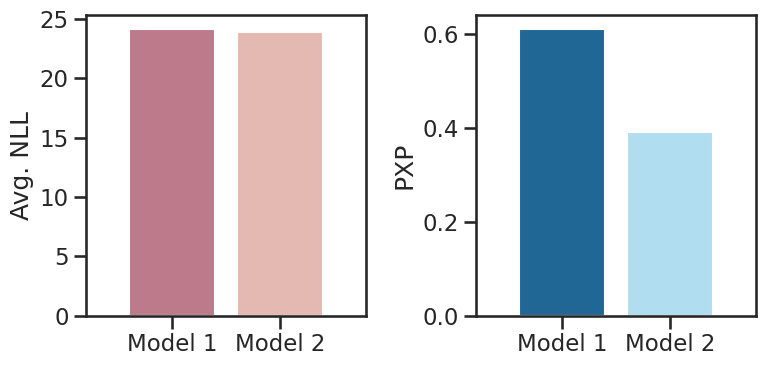

Python code for this plot:
import numpy as np
import pandas as pd 

from scipy.special import log_softmax, softmax, psi, gammaln
from scipy.stats import beta, gamma
from scipy.optimize import minimize

import matplotlib.pyplot as plt 
import seaborn as sns 

'''
[redacted]
'''

eps_ = 1e-16

# ---------------------------#
#          Colors            #
#----------------------------#

r1 = np.array([199, 111, 132]) / 255
r2 = np.array([235, 179, 169]) / 255
RedPairs  = [r1, r2]
    
b1 = np.array([ 14, 107, 168]) / 255
b2 = np.array([166, 225, 250]) / 255
BluePairs = [b1, b2]

sns.set_context('talk')
sns.set_style("ticks", {'axes.grid': False})

# ---------------------------#
#      Group level BMS       #
#----------------------------#

# ------ fit BMS ---- #


def fit_bms(all_sub_info, use_bic=False, tol=1e-4):
    '''Fit group-level Bayesian model seletion
    Nm is the number of model
    Args: 
        all_sub_info: [Nm, list] a list of model fitting results
        use_bic: use bic to approximate lme
        tol: 
    Outputs:
        BMS result: a dict including 
            -alpha: [1, Nm] posterior of the model probability
            -p_m1D: [nSub, Nm] posterior of the model 
                     assigned to the subject data p(m|D)
            -E_r1D: [nSub, Nm] expectation of E[p(r|D)]
            -xp:    [Nm,] exceedance probabilities
            -bor:   [1] Bayesian Omnibus Risk, the probability
                    of choosing null hypothesis: model frequencies are equal
            -pxp:   [Nm,] protected exceedance probabilities
    ----------------------------------------------------------------
    REFERENCES:
    
    Stephan KE, Penny WD, Daunizeau J, Moran RJ, Friston KJ (2009)
    Bayesian Model Selection for Group Studies. NeuroImage 46:1004-1017
    
    Rigoux, L, Stephan, KE, Friston, KJ and Daunizeau, J. (2014)
    Bayesian model selection for group studiesRevisited.
    NeuroImage 84:971-85. doi: 10.1016/j.neuroimage.2013.08.065
    -------------------------------------------------------------------
    Based on: https://github.com/sjgershm/mfit
[redacted]
    '''
    ## get log model evidence
    if use_bic:
        lme = np.vstack([-.5*np.array(fit_info['bic']) for fit_info in all_sub_info]).T
    else:
        lme = np.vstack([calc_lme(fit_info) for fit_info in all_sub_info]).T
    
    ## get group-level posterior
    Nm = lme.shape[1]
    alpha0, alpha = np.ones([1, Nm]), np.ones([1, Nm])

    while True:
        
        # cache previous α
        prev = alpha.copy()

        # compute the posterior: Nsub x Nm
        # p(m|D) (p, k) = exp[log p(D(p,1))|m(p,k)) + Psi(α(1,k)) - Psi(α'(1,1))]
        log_u = lme + psi(alpha) - psi(alpha.sum())
        u = np.exp(log_u - log_u.max(1, keepdims=True)) # the max trick 
        p_m1D = u / u.sum(1, keepdims=True)

        # compute beta: 1 x Nm
        # β(k) = sum_p p(m|D)
        B = p_m1D.sum(0, keepdims=True)

        # update alpha: 1 x Nm
        # α(k) = α0(k) + β(k) 
        alpha = alpha0 + B 

        # check convergence 
        if np.linalg.norm(alpha - prev) < tol:
            break 
    
    # get the expected posterior 
    E_r1D = alpha / alpha.sum()

    # get the exeedence probabilities 
    xp = dirchlet_exceedence(alpha)

    # get the Bayesian Omnibus risk
    bor = calc_BOR(lme, p_m1D, alpha, alpha0)
    
    # get the protected exeedence probabilities
    pxp=(1-bor)*xp+bor/Nm

    # out BMS fit 
    BMS_result = { 'alpha_post': alpha, 'p_m1D': p_m1D, 
                   'E_r1D': E_r1D, 'xp': xp, 'bor': bor, 'pxp': pxp}

    return BMS_result

def calc_lme(fit_info):
    '''Calculate Log Model Evidence
    Turn a list of fitting results of different
    model into a matirx lme. Ns means number of subjects, 
    Nm is the number of models.
    Args:
        fit_info: [dict,] A dict of model's fitting info
            - log_post: opt parameters
            - log_like: log likelihood
            - param: the optimal parameters
            - n_param: the number of parameters
            - aic
            - bic
            - H: hessian matrix 
    
    Outputs:
        lme: [Ns, Nm] log model evidence 
                
    '''
    lme  = []
    for s in range(len(fit_info['log_post'])):
        # log|-H|
        h = np.log(np.linalg.det(fit_info['H'][s]))
        # log p(D,θ*|m) + .5(log(d) - log|-H|) 
        l = fit_info['log_post'][s] + \
            .5*(fit_info['n_param']*np.log(2*np.pi)-h)
        lme.append(l)
        
    # use BIC if any Hessians are degenerate 
    ind = np.isnan(lme) | np.isinf(lme)| (np.imag(lme)!=0)
    if any(ind.reshape([-1])): 
        warnings.warn("Hessians are degenerated, use BIC")
        lme = -.5 * np.array(fit_info['bic'])
            
    return np.array(lme)

def dirchlet_exceedence(alpha_post, nSample=1e6):
    '''Sampling to calculate exceedence probability
    Args:
        alpha: [1,Nm] dirchilet distribution parameters
        nSample: number of samples
    Output: 
    '''
    # the number of categories
    Nm = alpha_post.shape[1]
    alpha_post = alpha_post.reshape([-1])

    # sampling in blocks
    blk = int(np.ceil(nSample*Nm*8 / 2**28))
    blk = np.floor(nSample/blk * np.ones([blk,]))
    blk[-1] = nSample - (blk[:-1]).sum()
    blk = blk.astype(int)

    # sampling 
    xp = np.zeros([Nm,])
    for i in range(len(blk)):

        # sample from a gamma distribution and normalized
        r = np.vstack([gamma(a).rvs(size=blk[i]) for a in alpha_post]).T

        # use the max decision rule and count 
        xp += (r == np.amax(r, axis=1, keepdims=True)).sum(axis=0)

    return xp / nSample

# -------- Bayesian Omnibus Risk -------- #

def calc_BOR(lme, p_m1D, alpha_post, alpha0):
    '''Calculate the Bayesian Omnibus Risk
     Args:
        lme: [Nsub, Nm] log model evidence
        p_r1D: [Nsub, Nm] the posterior of each model 
                        assigned to the data
        alpha_post:  [1, Nm] H1: alpha posterior 
        alpha0: [1, Nm] H0: alpha=[1,1,1...]
    Outputs:
        bor: the probability of selection the null
                hypothesis.
    '''
    # calculte F0 and F1
    f0 = F0(lme)
    f1 = FE(lme, p_m1D, alpha_post, alpha0)

    # BOR = 1/(1+exp(F1-F0))
    bor = 1 / (1+ np.exp(f1-f0))
    return bor 

def F0(lme):
    '''Calculate the negative free energy of H0
    Args:
        lme: [Nsub, Nm] log model evidence
    Outputs:
        f0: negative free energy as an approximation
            of log p(D|H0)
    '''
    Nm = lme.shape[1]
    qm = softmax(lme, axis=1)    
    f0 = (qm * (lme - np.log(Nm) - np.log(qm + eps_))).sum()                                  
    return f0
    
def FE(lme, p_m1D, alpha_post, alpha0):
    '''Calculate the negative free energy of H1
    Args:
        lme: [Nsub, Nm] log model evidence
        p_m1D: [Nsub, Nm] the posterior of each model 
                        assigned to the data
        alpha_post:  [1, Nm] H1: alpha posterior 
        alpha0: [1, Nm] H0: alpha=[1,1,1...]
    Outputs:
        f1: negative free energy as an approximation
            of log p(D|H1)
    '''
    E_log_r = psi(alpha_post) - psi(alpha_post.sum())
    E_log_rmD = (p_m1D*(lme+E_log_r)).sum() + ((alpha0 -1)*E_log_r).sum()\
                + gammaln(alpha0.sum()) - (gammaln(alpha0)).sum()
    Ent_p_m1D = -(p_m1D*np.log(p_m1D + eps_)).sum()
    Ent_alpha  = gammaln(alpha_post).sum() - gammaln(alpha_post.sum()) \
                                        - ((alpha_post-1)*E_log_r).sum()
    f1 = E_log_rmD + Ent_p_m1D + Ent_alpha
    return f1

# ------------------------------#
#            Fit MAP            #
#-------------------------------#

def fit_MAP(data, models, nStart=5, seed=2022):
    '''Fit model with MAP
    '''
    nSub = len(data.keys())
    fields = ['log_post', 'log_like', 'param', 'n_param', 'aic', 'bic', 'H']

    fit_results = []
    for model in models:
        model_res = {k: [] for k in fields}

        for s in range(nSub):
            # optimiz with multi start pts, 
            # and choose the lowest loss 
            subj_data = data[s]
            results = [model.fit(subj_data, seed+i) for i in range(nStart)]
            idx = np.argmin([res.fun for res in results])
            res_opt = results[idx]
            log_like = -model._negloglike(res_opt.x, subj_data)

            # log the fit results
            model_res['log_post'].append(-res_opt.fun)
            model_res['log_like'].append(log_like)
            model_res['param'].append(res_opt.x)
            model_res['n_param'] = rl.n_param
            model_res['aic'].append(2*rl.n_param - 2*log_like) # 2K - 2LLH  
            model_res['bic'].append(rl.n_param*np.log(subj_data.shape[0]) 
                                    - 2*log_like) # # K*log(N) - 2LLH 
            model_res['H'].append(np.linalg.inv(res_opt.hess_inv.todense()))
        
        fit_results.append(model_res)

    return fit_results

# ------------------------------#
#      Simulated Experiment     #
#-------------------------------#

class rl:
    name    = 'model 1'
    priors  = [gamma(a=1, scale=5), beta(a=1.2, b=1.2)]
    bnds    = [(0, 50), (0, 1)]
    pbnds   = [(0, 10), (0,.5)]
    n_param = len(bnds)

    def __init__(self, nA):
        self.nA   = nA
        
    def sim(self, params, T=100, R=[.2, .8]):
 
        self.v = np.zeros([self.nA,])
        data = {'act': [], 'rew': [], 'trial': []}

        # decompose parameters
        self.beta = params[0]
        self.alpha = params[1]

        for t in range(T):

            p = softmax(self.beta*self.v)
            c = np.random.choice(self.nA, p=p)
            r = 1*(np.random.rand() < R[c])
            self.v[c] += self.alpha*(r-self.v[c])
            data['trial'].append(t)
            data['act'].append(c)
            data['rew'].append(r)
        
        return pd.DataFrame.from_dict(data)

    def fit(self, data, seed, init=None, verbose=False):
        '''Fit the parameter using optimization 
        '''
        # get bounds and possible bounds 
        bnds  = self.bnds
        pbnds = self.pbnds

        # Init params
        if init:
            # if there are assigned params
            param0 = init
        else:
            # random init from the possible bounds 
            rng = np.random.RandomState(seed)
            param0 = [pbnd[0] + (pbnd[1] - pbnd[0]
                     ) * rng.rand() for pbnd in pbnds]
                     
        ## Fit the params 
        if verbose: print('init with params: ', param0) 
        res = minimize(self.loss_fn, param0, args=(data), method='L-BFGS-B',
                        bounds=bnds, options={'disp': verbose})
        if verbose: print(f'''  Fitted params: {res.x}, 
                    MLE loss: {res.fun}''')

        return res

    def loss_fn(self, params, data):
        tot_loss = self._negloglike(params, data) \
                 + self._neglogprior(params)
        return tot_loss
                    
    def _negloglike(self, params, data):

        self.v = np.zeros([self.nA,])
        nll = 0 

        # decompose parameters
        self.beta = params[0]
        self.alpha = params[1]

        for _, row in data.iterrows():

            act = row['act']
            rew = row['rew']

            log_p = log_softmax(self.beta*self.v)
            nll -= log_p[act]
            rpe = (rew-self.v[act])
            self.v[act] += self.alpha*rpe

        return nll 

    def _neglogprior(self, params):
        logprior = 0
        for prior, param in zip(self.priors, params):
            logprior += -np.max([prior.logpdf(param), -1e12])
        return logprior

class rl2(rl):
    name    = 'model 2'
    priors  = [gamma(a=1, scale=5), beta(a=1.2, b=1.2), beta(a=1.2, b=1.2)]
    bnds    = [(0, 50), (0, 1), (0, 1)]
    pbnds   = [(0, 10), (0,.5), (0,.5)]
    n_param = len(bnds)

    def __init__(self, nA):
        super().__init__(nA)

    def _negloglike(self, params, data):

        self.v = np.zeros([self.nA,])
        nll = 0 

        # decompose parameters
        self.beta = params[0]
        self.alpha_pos = params[1]
        self.alpha_neg = params[2]

        for _, row in data.iterrows():

            act = row['act']
            rew = row['rew']

            log_p = log_softmax(self.beta*self.v)
            nll -= log_p[act]
            rpe = rew-self.v[act]
            alpha = self.alpha_neg if (rpe<=0) else self.alpha_pos
            self.v[act] += alpha*rpe

        return nll 

#--------- get data  -------- #

def get_data(model, nSub=4):
    params = [[8, 0.1], [6, 0.2], [2, 0.1], [5, 0.3]]
    sim_data = {}

    for s in range(nSub):
        sim_data[s] = model.sim(params[s])

    return sim_data 

if __name__ == '__main__':

    # get data 
    nStart, nSub, nA = 2, 4, 2
    seed = 2123
    sim_data = get_data(rl(nA), nSub=nSub)

    # models 
    models = [rl(nA), rl2(nA)]
    
    # fit MAP
    fit_res = fit_MAP(sim_data, models, nStart=5, seed=seed)
    avg_log_like = np.array([np.mean(r['log_post']) for r in fit_res])

    # fit group-level BMS
    bms_res = fit_bms(fit_res)

    # compare avg NLL and BMS
    fig, axs = plt.subplots(1, 2, figsize=(8, 4))
    ax = axs[0]
    sns.barplot(x=[0,1], y=-avg_log_like, palette=RedPairs, ax=ax)
    ax.set_xticks([0, 1])
    ax.set_xticklabels(['Model 1', 'Model 2'])
    ax.set_xlim([-.8, 1.8])
    ax.set_ylabel('Avg. NLL')
    ax = axs[1]
    sns.barplot(x=[0,1], y=bms_res['pxp'], palette=BluePairs, ax=ax)
    ax.set_xticks([0, 1])
    ax.set_xticklabels(['Model 1', 'Model 2'])
    ax.set_xlim([-.8, 1.8])
    ax.set_ylabel('PXP')
    fig.tight_layout()
    plt.savefig('NLL v.s. PXP.png', dpi=300)
    






